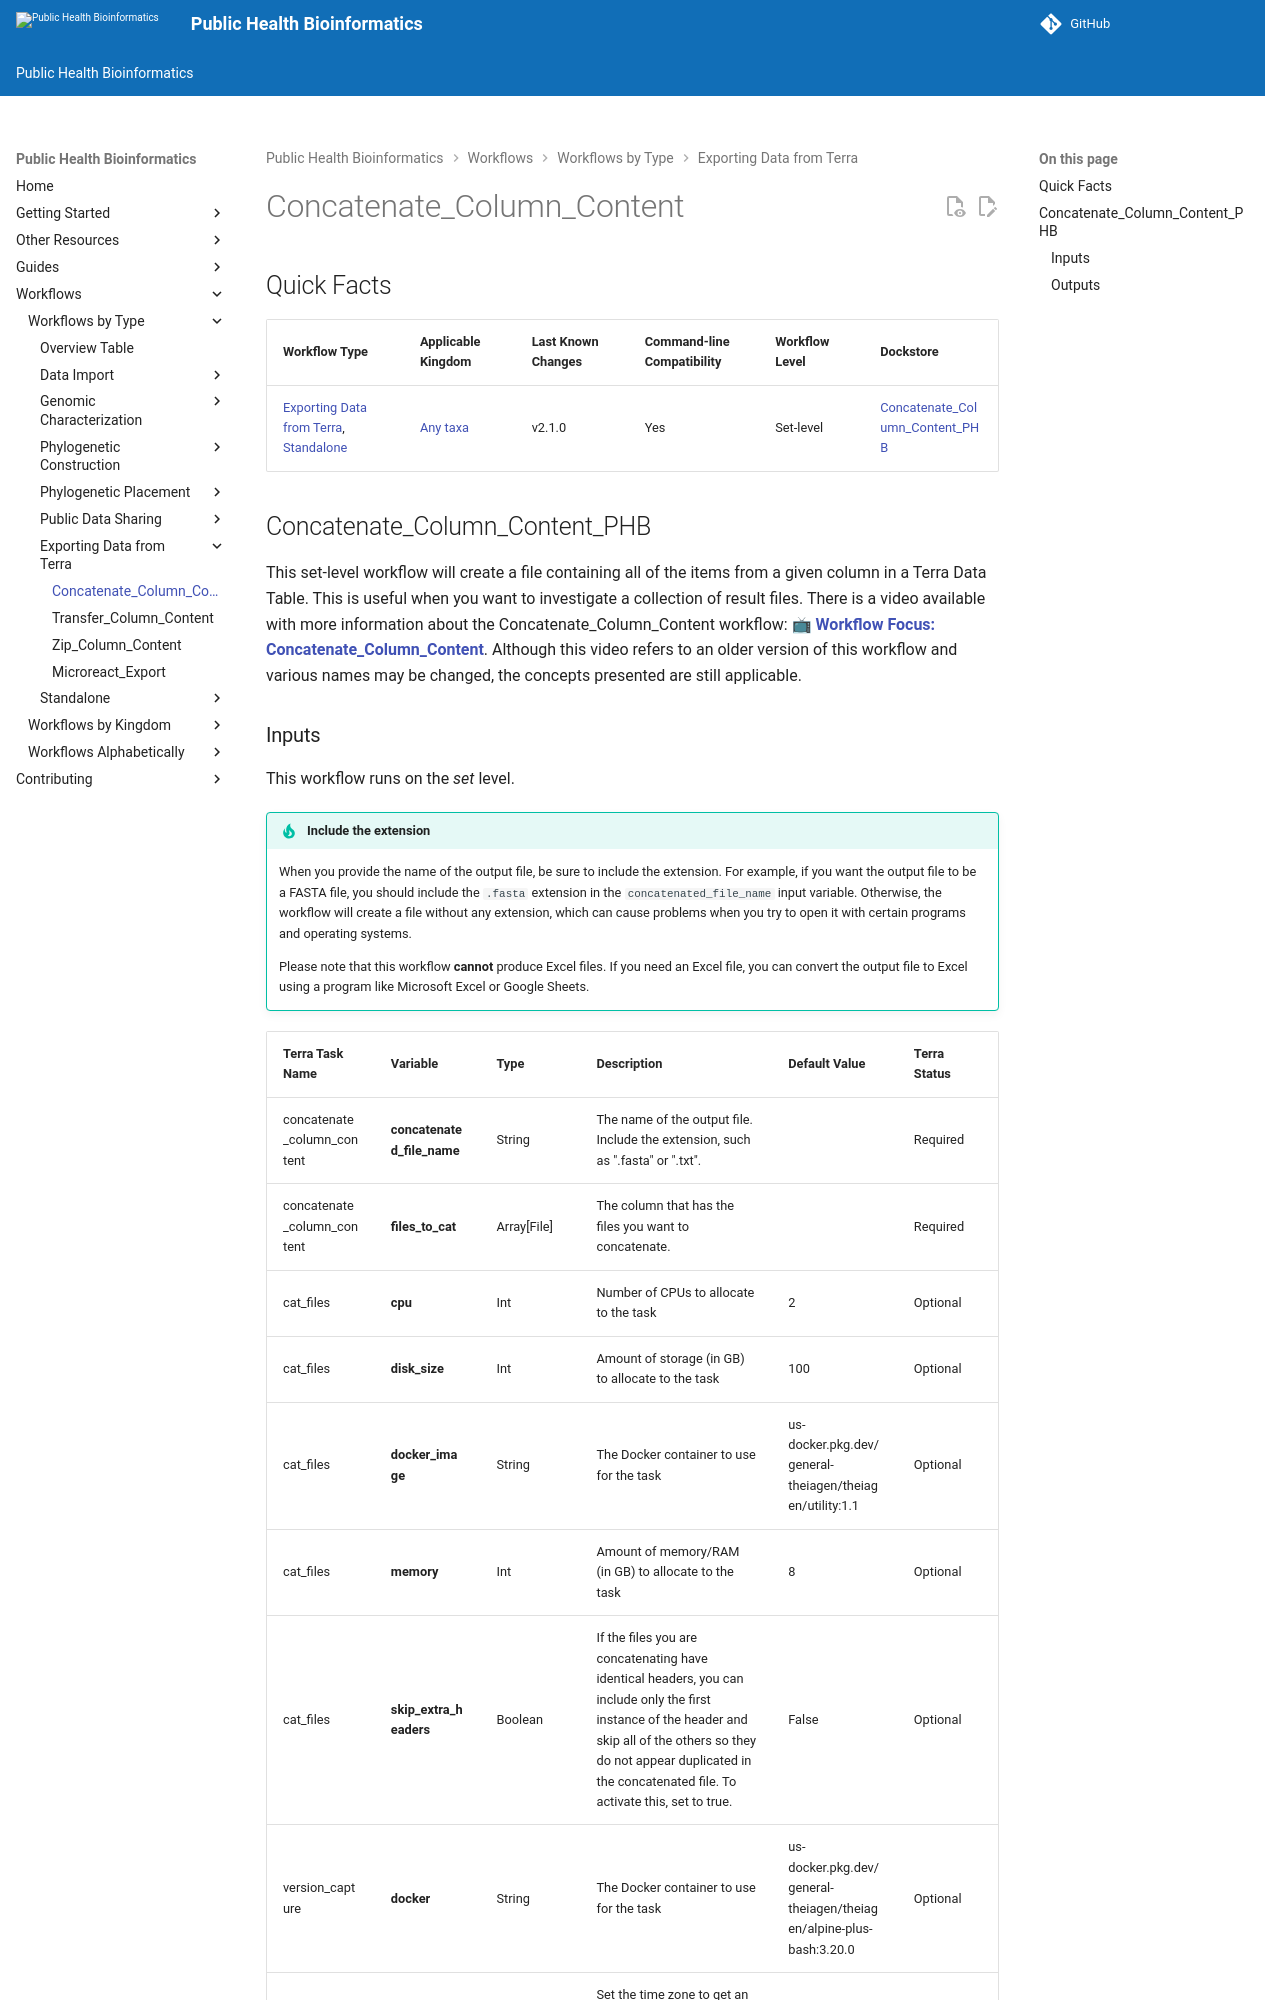

repository: theiagen/public_health_bioinformatics · page: v4.3.1/workflows/data_export/concatenate_column_content/index.html · generator: mkdocs

---
title: Concatenate_Column_Content
---

## Quick Facts

{{ render_tsv_table("docs/assets/tables/all_workflows.tsv", sort_by="Name", filters={"Name": "[**Concatenate_Column_Content**](../workflows/data_export/concatenate_column_content.md)"}, columns=["Workflow Type", "Applicable Kingdom", "Last Known Changes", "Command-line Compatibility","Workflow Level", "Dockstore"]) }}

## Concatenate_Column_Content_PHB

This set-level workflow will create a file containing all of the items from a given column in a Terra Data Table. This is useful when you want to investigate a collection of result files. There is a video available with more information about the Concatenate_Column_Content workflow: **📺 [Workflow Focus: Concatenate_Column_Content](https://www.youtube.com/watch?v=T5Gnj9BtC9I)**. Although this video refers to an older version of this workflow and various names may be changed, the concepts presented are still applicable.

### Inputs

This workflow runs on the _set_ level.

!!! tip "Include the extension"
    When you provide the name of the output file, be sure to include the extension. For example, if you want the output file to be a FASTA file, you should include the `.fasta` extension in the `concatenated_file_name` input variable. Otherwise, the workflow will create a file without any extension, which can cause problems when you try to open it with certain programs and operating systems.

    Please note that this workflow **cannot** produce Excel files. If you need an Excel file, you can convert the output file to Excel using a program like Microsoft Excel or Google Sheets.

/// html | div[class="searchable-table"]

{{ render_tsv_table("docs/assets/tables/all_inputs.tsv", input_table=True, filters={"Workflow": "Concatenate_Column_Content"}, columns=["Terra Task Name", "Variable", "Type", "Description", "Default Value", "Terra Status"], sort_by=[("Terra Status", True), "Terra Task Name", "Variable"]) }}

///
